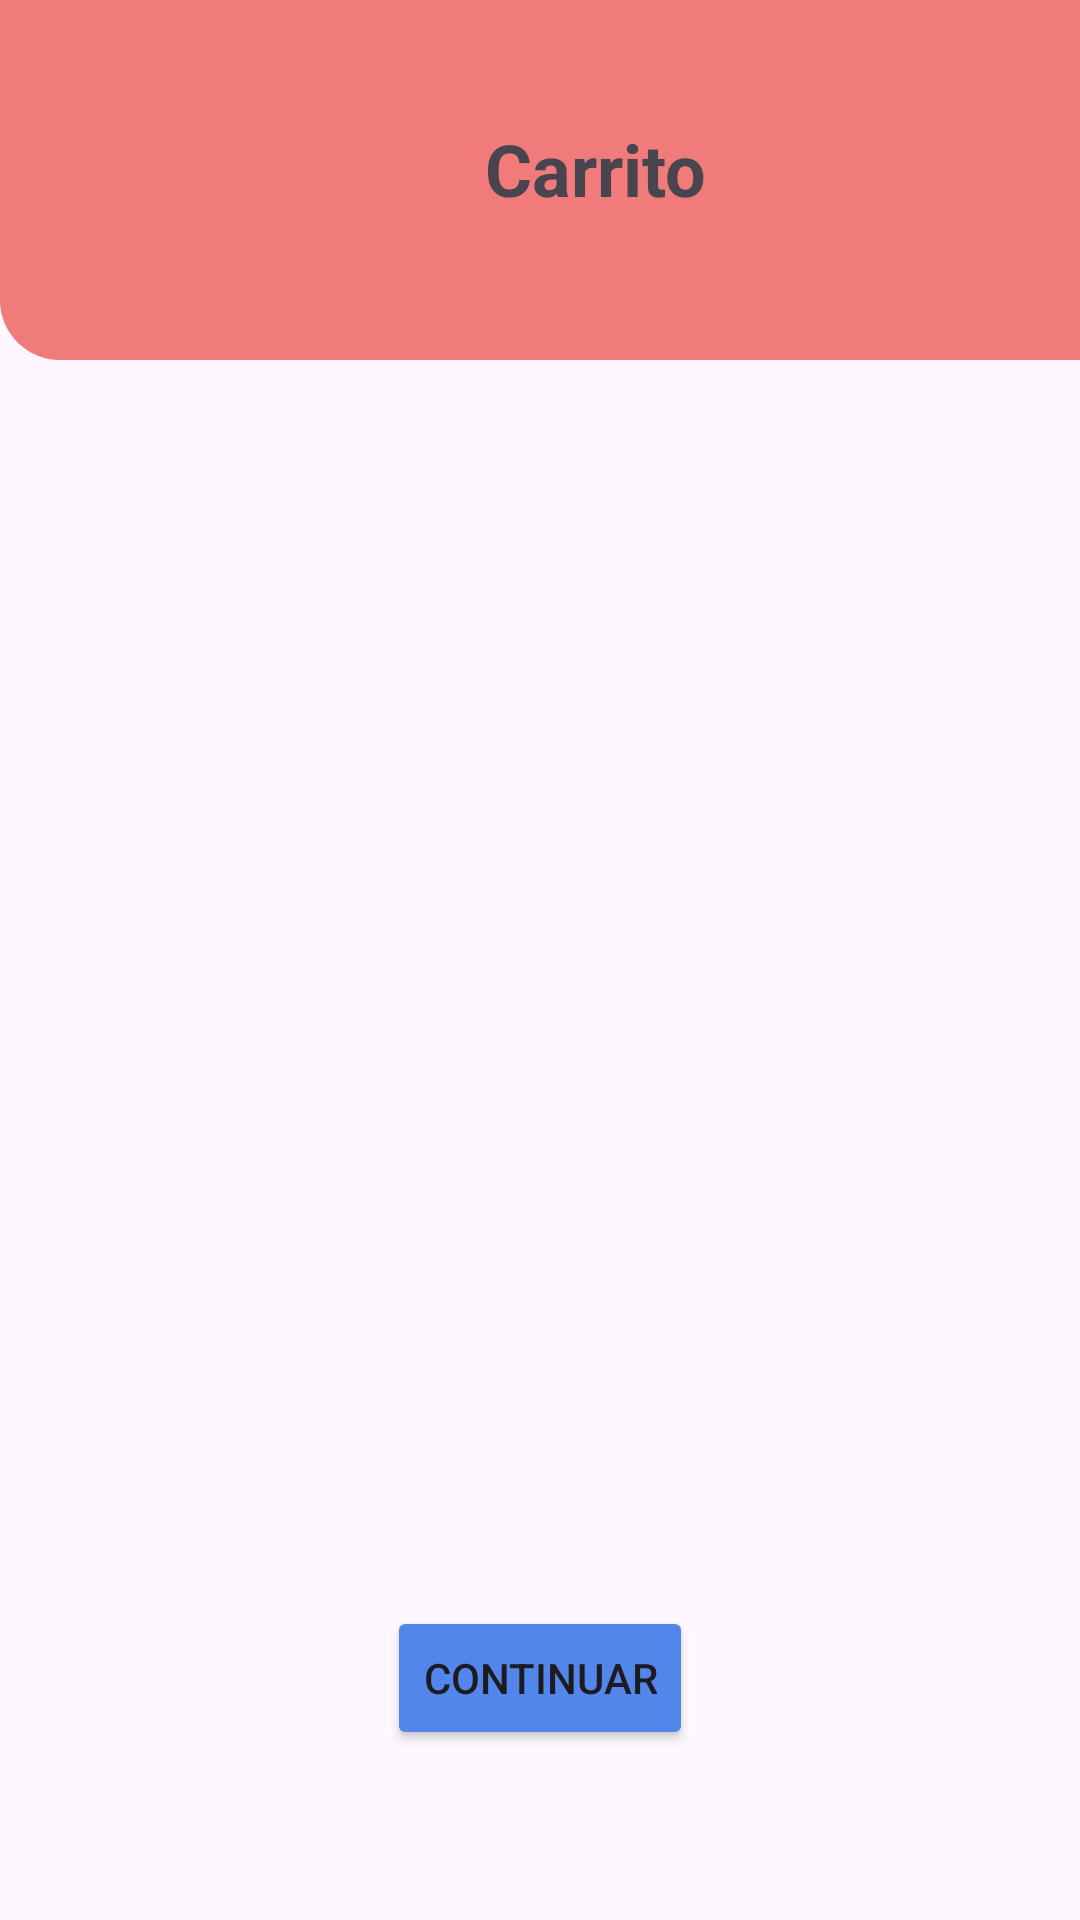

The Android layout XML behind this screen, and the referenced resources:
<!-- AndroidManifest.xml: application theme Theme.Coffeecap -->
<!-- res/layout/activity_carrito.xml -->
<?xml version="1.0" encoding="utf-8"?>
<androidx.constraintlayout.widget.ConstraintLayout xmlns:android="http://schemas.android.com/apk/res/android"
    xmlns:app="http://schemas.android.com/apk/res-auto"
    xmlns:tools="http://schemas.android.com/tools"
    android:layout_width="match_parent"
    android:layout_height="match_parent"
    tools:context=".Carrito">

    <androidx.constraintlayout.widget.ConstraintLayout
        android:id="@+id/constraintLayout14"
        android:layout_width="410dp"
        android:layout_height="120dp"
        android:background="@drawable/header"
        app:layout_constraintBottom_toBottomOf="parent"
        app:layout_constraintEnd_toEndOf="parent"
        app:layout_constraintHorizontal_bias="0.0"
        app:layout_constraintStart_toStartOf="parent"
        app:layout_constraintTop_toTopOf="parent"
        app:layout_constraintVertical_bias="0.0">

        <ImageView
            android:id="@+id/imageView12"
            android:layout_width="wrap_content"
            android:layout_height="wrap_content"
            app:layout_constraintBottom_toBottomOf="parent"
            app:layout_constraintEnd_toEndOf="parent"
            app:layout_constraintHorizontal_bias="0.905"
            app:layout_constraintStart_toStartOf="parent"
            app:layout_constraintTop_toTopOf="parent"
            app:srcCompat="@drawable/botonhome" />

        <ImageView
            android:id="@+id/imageView20"
            android:layout_width="wrap_content"
            android:layout_height="wrap_content"
            app:layout_constraintBottom_toBottomOf="parent"
            app:layout_constraintEnd_toEndOf="parent"
            app:layout_constraintHorizontal_bias="0.074"
            app:layout_constraintStart_toStartOf="parent"
            app:layout_constraintTop_toTopOf="parent"
            app:layout_constraintVertical_bias="0.4"
            app:srcCompat="@drawable/fatras" />

        <TextView
            android:id="@+id/textView16"
            android:layout_width="87dp"
            android:layout_height="40dp"
            android:text="Carrito"
            android:textSize="24sp"
            android:textStyle="bold"
            app:layout_constraintBottom_toBottomOf="parent"
            app:layout_constraintEnd_toEndOf="parent"
            app:layout_constraintStart_toStartOf="parent"
            app:layout_constraintTop_toTopOf="parent" />
    </androidx.constraintlayout.widget.ConstraintLayout>

    <androidx.recyclerview.widget.RecyclerView
        android:layout_width="394dp"
        android:layout_height="459dp"
        app:layout_constraintBottom_toBottomOf="parent"
        app:layout_constraintEnd_toEndOf="parent"
        app:layout_constraintStart_toStartOf="parent"
        app:layout_constraintTop_toTopOf="parent"
        app:layout_constraintVertical_bias="0.449" />

    <Button
        android:id="@+id/button15"
        android:layout_width="wrap_content"
        android:layout_height="wrap_content"
        android:backgroundTint="#5286EB"
        android:text="Continuar"
        app:layout_constraintBottom_toBottomOf="parent"
        app:layout_constraintEnd_toEndOf="parent"
        app:layout_constraintStart_toStartOf="parent"
        app:layout_constraintTop_toTopOf="parent"
        app:layout_constraintVertical_bias="0.904" />

</androidx.constraintlayout.widget.ConstraintLayout>
<!-- resources referenced by this layout -->
<resources>
  <!-- drawable header (drawable) -->
  <?xml version="1.0" encoding="utf-8"?>
  <shape xmlns:android="http://schemas.android.com/apk/res/android">
  
  <solid
      android:color="#F17B7B"/>
  
  <corners
      android:bottomLeftRadius="20dp"
      android:bottomRightRadius="20dp"/>
  </shape>
  <style name="Theme.Coffeecap" parent="Base.Theme.Coffeecap" />
  <style name="Base.Theme.Coffeecap" parent="Theme.Material3.DayNight.NoActionBar">
          
          
      </style>
</resources>
